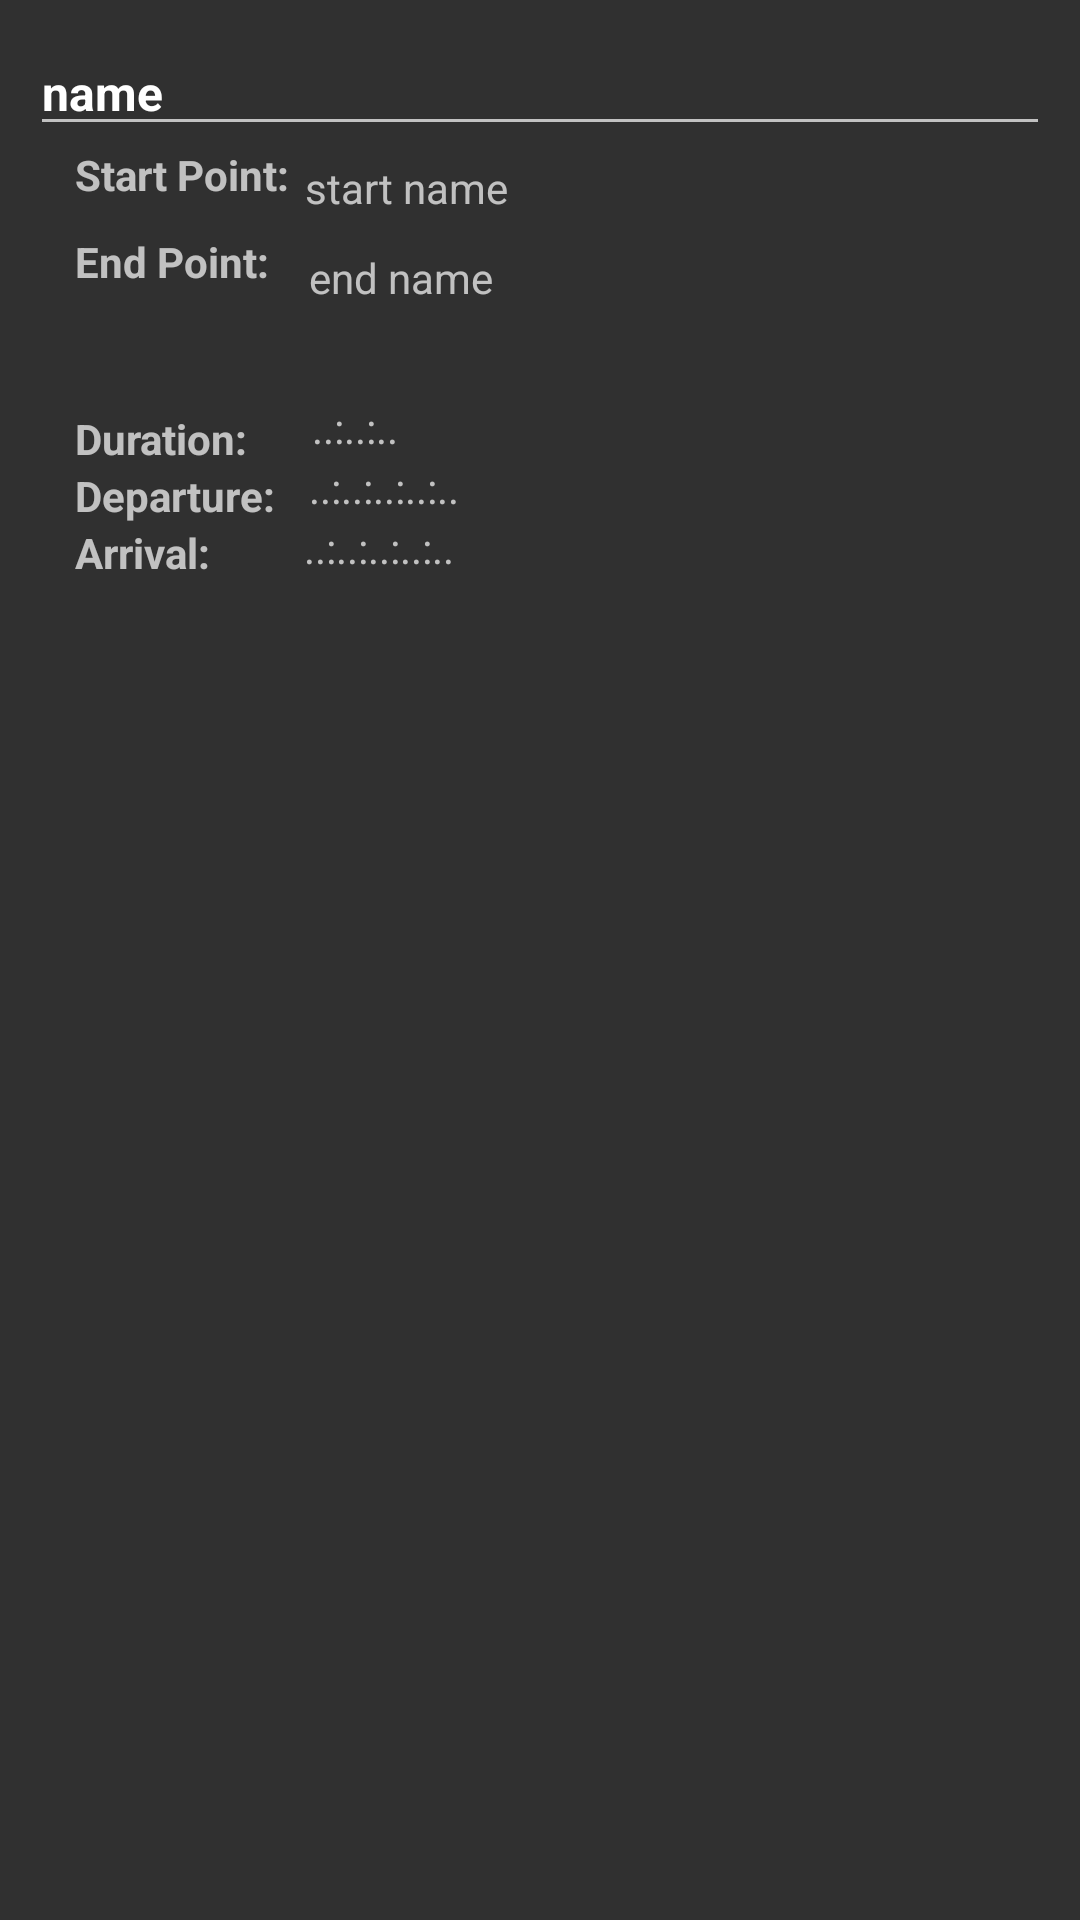

Layout XML and referenced resources for this Android screen:
<!-- AndroidManifest.xml: application theme AppTheme -->
<!-- res/layout/saves_list_item.xml -->
<?xml version="1.0" encoding="utf-8"?>
<RelativeLayout
    xmlns:android="http://schemas.android.com/apk/res/android"
    android:layout_width="match_parent"
    android:layout_height="wrap_content"
    android:padding="10dp"
    android:id="@+id/parent">

    <EditText
        android:id="@+id/textName"
        android:layout_width="match_parent"
        android:layout_height="wrap_content"
        android:text="name"
        android:textSize="16sp"
        android:textStyle="bold" />

    <TextView
        android:id="@+id/textStartDesc"
        android:layout_width="wrap_content"
        android:layout_height="wrap_content"
        android:layout_below="@+id/textName"
        android:text="Start Point: "
        android:layout_marginStart="15dp"
        android:textStyle="bold"
        android:textSize="14sp" />

    <TextView
        android:id="@+id/textStartName"
        android:layout_width="wrap_content"
        android:layout_height="wrap_content"
        android:layout_marginLeft="2dp"
        android:layout_marginTop="43dp"
        android:layout_toRightOf="@+id/textStartDesc"
        android:text="start name "
        android:textSize="14sp" />

    <TextView
        android:id="@+id/textEndDesc"
        android:layout_width="wrap_content"
        android:layout_height="wrap_content"
        android:layout_marginTop="10dp"
        android:layout_below="@+id/textStartDesc"
        android:layout_marginStart="15dp"
        android:text="End Point: "
        android:textStyle="bold"
        android:textSize="14sp" />

    <TextView
        android:id="@+id/textEndName"
        android:layout_width="wrap_content"
        android:layout_height="wrap_content"
        android:layout_marginLeft="10dp"
        android:layout_marginTop="73dp"
        android:layout_toRightOf="@+id/textEndDesc"
        android:text="end name "
        android:textSize="14sp" />

    <TextView
        android:id="@+id/textDurationDesc"
        android:layout_width="wrap_content"
        android:layout_height="wrap_content"
        android:layout_below="@+id/textEndDesc"
        android:layout_marginTop="40dp"
        android:layout_marginStart="15dp"
        android:text="Duration: "
        android:textStyle="bold"
        android:textSize="14sp" />

    <TextView
        android:id="@+id/textDuration"
        android:layout_width="wrap_content"
        android:layout_height="wrap_content"
        android:layout_marginLeft="18dp"
        android:layout_marginTop="123dp"
        android:layout_toRightOf="@+id/textDurationDesc"
        android:text="..:..:.. "
        android:textSize="14sp" />

    <TextView
        android:id="@+id/textDepartureDesc"
        android:layout_width="wrap_content"
        android:layout_height="wrap_content"
        android:layout_below="@+id/textDurationDesc"
        android:layout_marginStart="15dp"
        android:text="Departure: "
        android:textStyle="bold"
        android:textSize="14sp" />

    <TextView
        android:id="@+id/textDeparture"
        android:layout_width="wrap_content"
        android:layout_height="wrap_content"
        android:layout_marginLeft="8dp"
        android:layout_marginTop="143dp"
        android:layout_toRightOf="@+id/textDepartureDesc"
        android:text="..:..:..:..:.. "
        android:textSize="14sp" />

    <TextView
        android:id="@+id/textArrivalDesc"
        android:layout_width="wrap_content"
        android:layout_height="wrap_content"
        android:layout_below="@+id/textDepartureDesc"
        android:layout_marginStart="15dp"
        android:text="Arrival: "
        android:textStyle="bold"
        android:textSize="14sp" />

    <TextView
        android:id="@+id/textArrival"
        android:layout_width="wrap_content"
        android:layout_height="wrap_content"
        android:layout_marginLeft="28dp"
        android:layout_marginTop="163dp"
        android:layout_toRightOf="@+id/textArrivalDesc"
        android:text="..:..:..:..:.. "
        android:textSize="14sp" />












    <ImageView
        android:layout_width="wrap_content"
        android:layout_height="wrap_content"
        android:id="@+id/iconDelete"
        android:layout_toRightOf="@+id/textArrival"
        android:minWidth="40dp"
        android:minHeight="40dp"
        android:layout_marginStart="50dp"
        android:src="@drawable/ic_delete"
        android:layout_marginTop="130dp"/>
</RelativeLayout>
<!-- resources referenced by this layout -->
<resources>
  <style name="AppTheme" parent="Theme.AppCompat">
  
      </style>
</resources>
